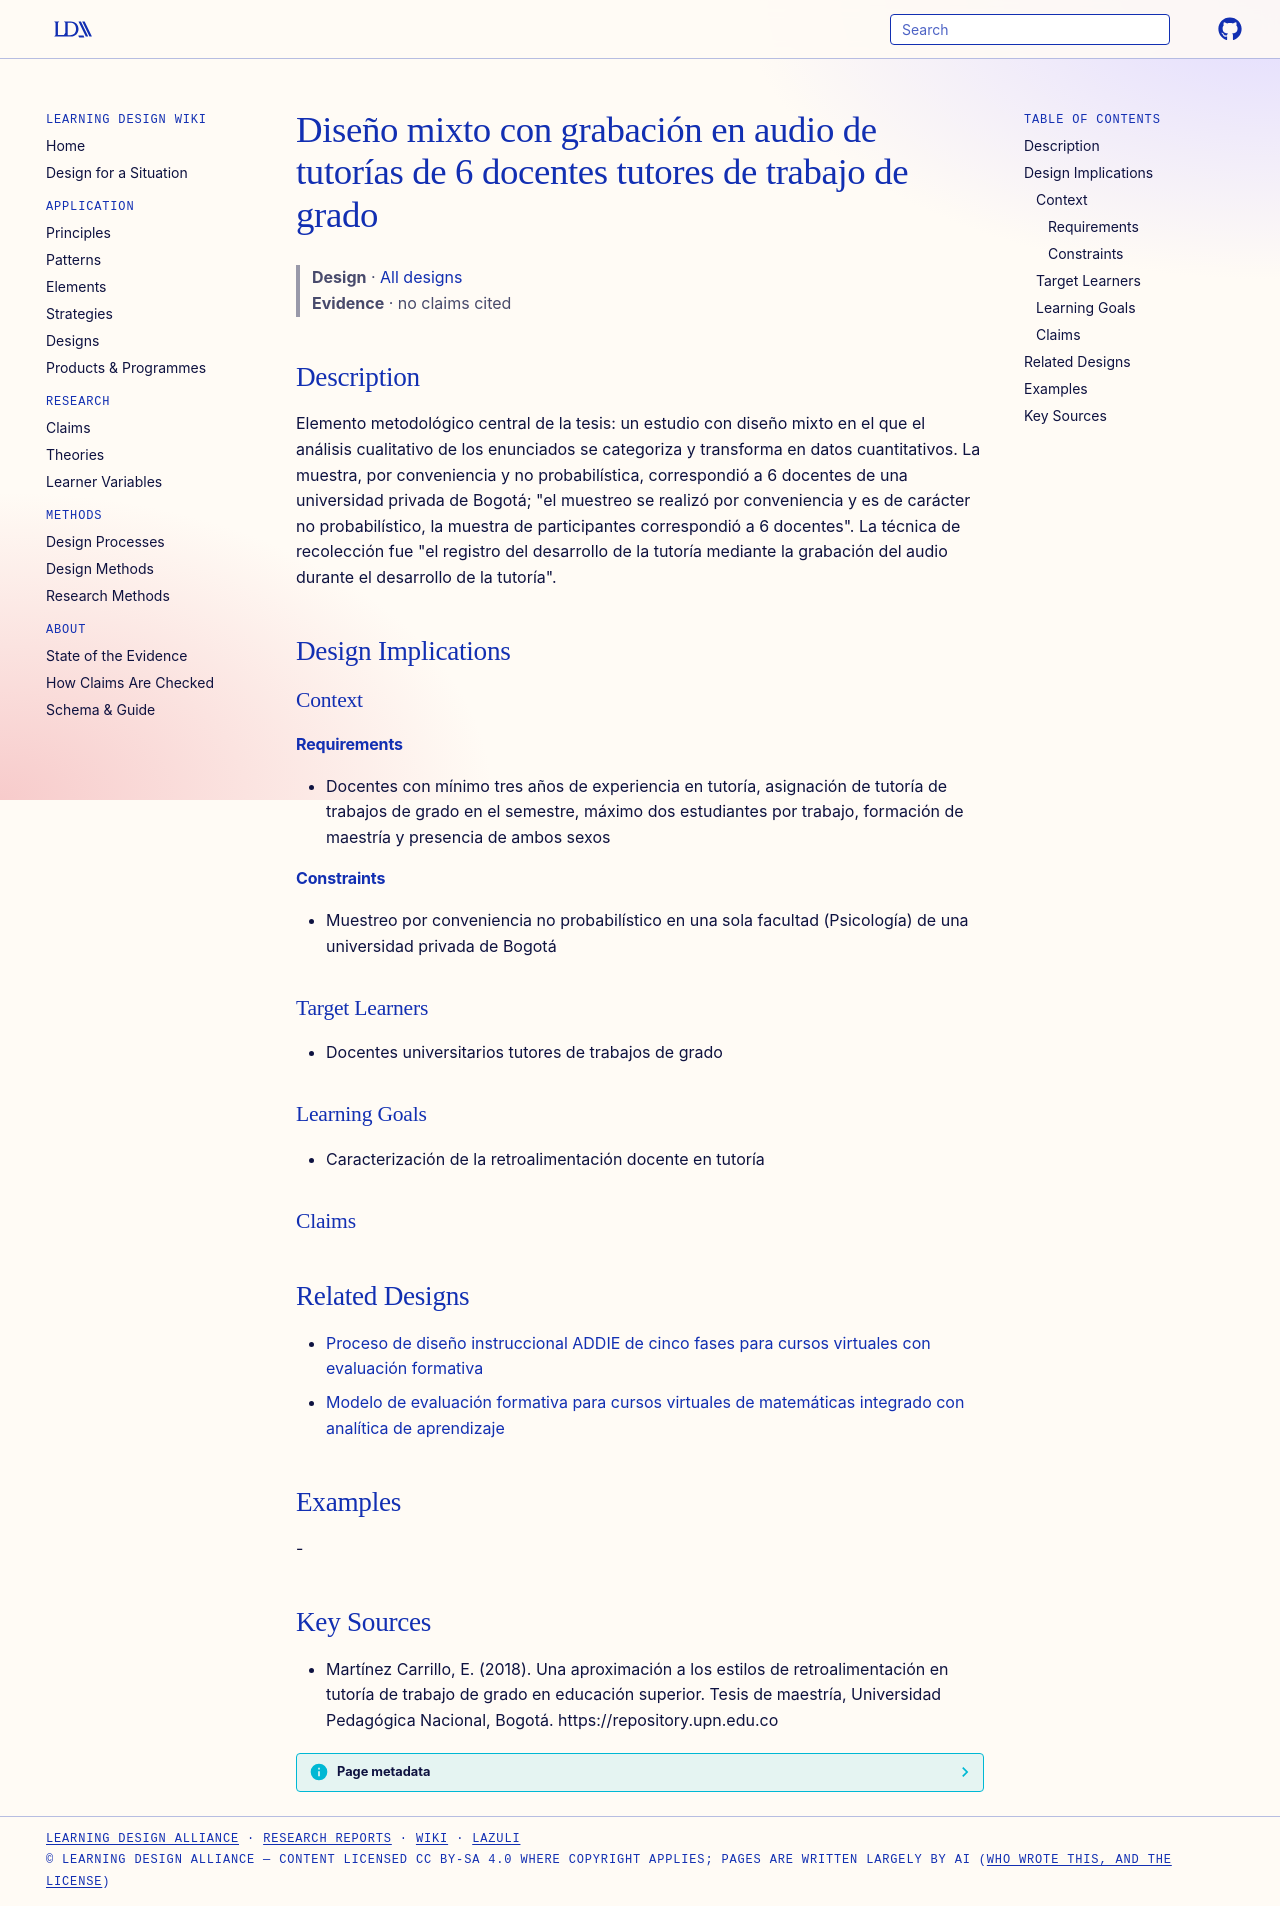

repository: Learning-Design-Alliance/learning-wiki · page: designs/estudio-mixto-audio-tutorias-seis-docentes/index.html · generator: mkdocs

---
type: design
id: estudio-mixto-audio-tutorias-seis-docentes
title: Diseño mixto con grabación en audio de tutorías de 6 docentes tutores de trabajo de grado
description: "Elemento metodológico central de la tesis: un estudio con diseño mixto en el que el análisis cualitativo de los enunciados se categoriza y transforma en datos cuantitativos."
status: review
generated:
  by: "process:settle-candidates"
  at: 2026-10-13
sources:
  - id: martínez-carrillo-2018
    resource: "https://repository.upn.edu.co"
    title: "Martínez Carrillo, E. (2018). Una aproximación a los estilos de retroalimentación en tutoría de trabajo de grado en educación superior. Tesis de maestría, Universidad Pedagógica Nacional, Bogotá. https://repository.upn.edu.co"
    author: Martínez Carrillo, E
---

# Diseño mixto con grabación en audio de tutorías de 6 docentes tutores de trabajo de grado

> **Design** · [All designs](index.md)
> **Evidence** · no claims cited

## Description
Elemento metodológico central de la tesis: un estudio con diseño mixto en el que el análisis cualitativo de los enunciados se categoriza y transforma en datos cuantitativos. La muestra, por conveniencia y no probabilística, correspondió a 6 docentes de una universidad privada de Bogotá; "el muestreo se realizó por conveniencia y es de carácter no probabilístico, la muestra de participantes correspondió a 6 docentes". La técnica de recolección fue "el registro del desarrollo de la tutoría mediante la grabación del audio durante el desarrollo de la tutoría".

## Design Implications

### Context
#### Requirements
- Docentes con mínimo tres años de experiencia en tutoría, asignación de tutoría de trabajos de grado en el semestre, máximo dos estudiantes por trabajo, formación de maestría y presencia de ambos sexos
#### Constraints
- Muestreo por conveniencia no probabilístico en una sola facultad (Psicología) de una universidad privada de Bogotá

### Target Learners
- Docentes universitarios tutores de trabajos de grado

### Learning Goals
- Caracterización de la retroalimentación docente en tutoría

### Claims


## Related Designs

- [Proceso de diseño instruccional ADDIE de cinco fases para cursos virtuales con evaluación formativa](addie-cinco-fases-evaluacion-formativa-virtual.md)
- [Modelo de evaluación formativa para cursos virtuales de matemáticas integrado con analítica de aprendizaje](modelo-evaluacion-formativa-matematicas-virtuales.md)

## Examples
-

## Key Sources
- Martínez Carrillo, E. (2018). Una aproximación a los estilos de retroalimentación en tutoría de trabajo de grado en educación superior. Tesis de maestría, Universidad Pedagógica Nacional, Bogotá. https://repository.upn.edu.co
